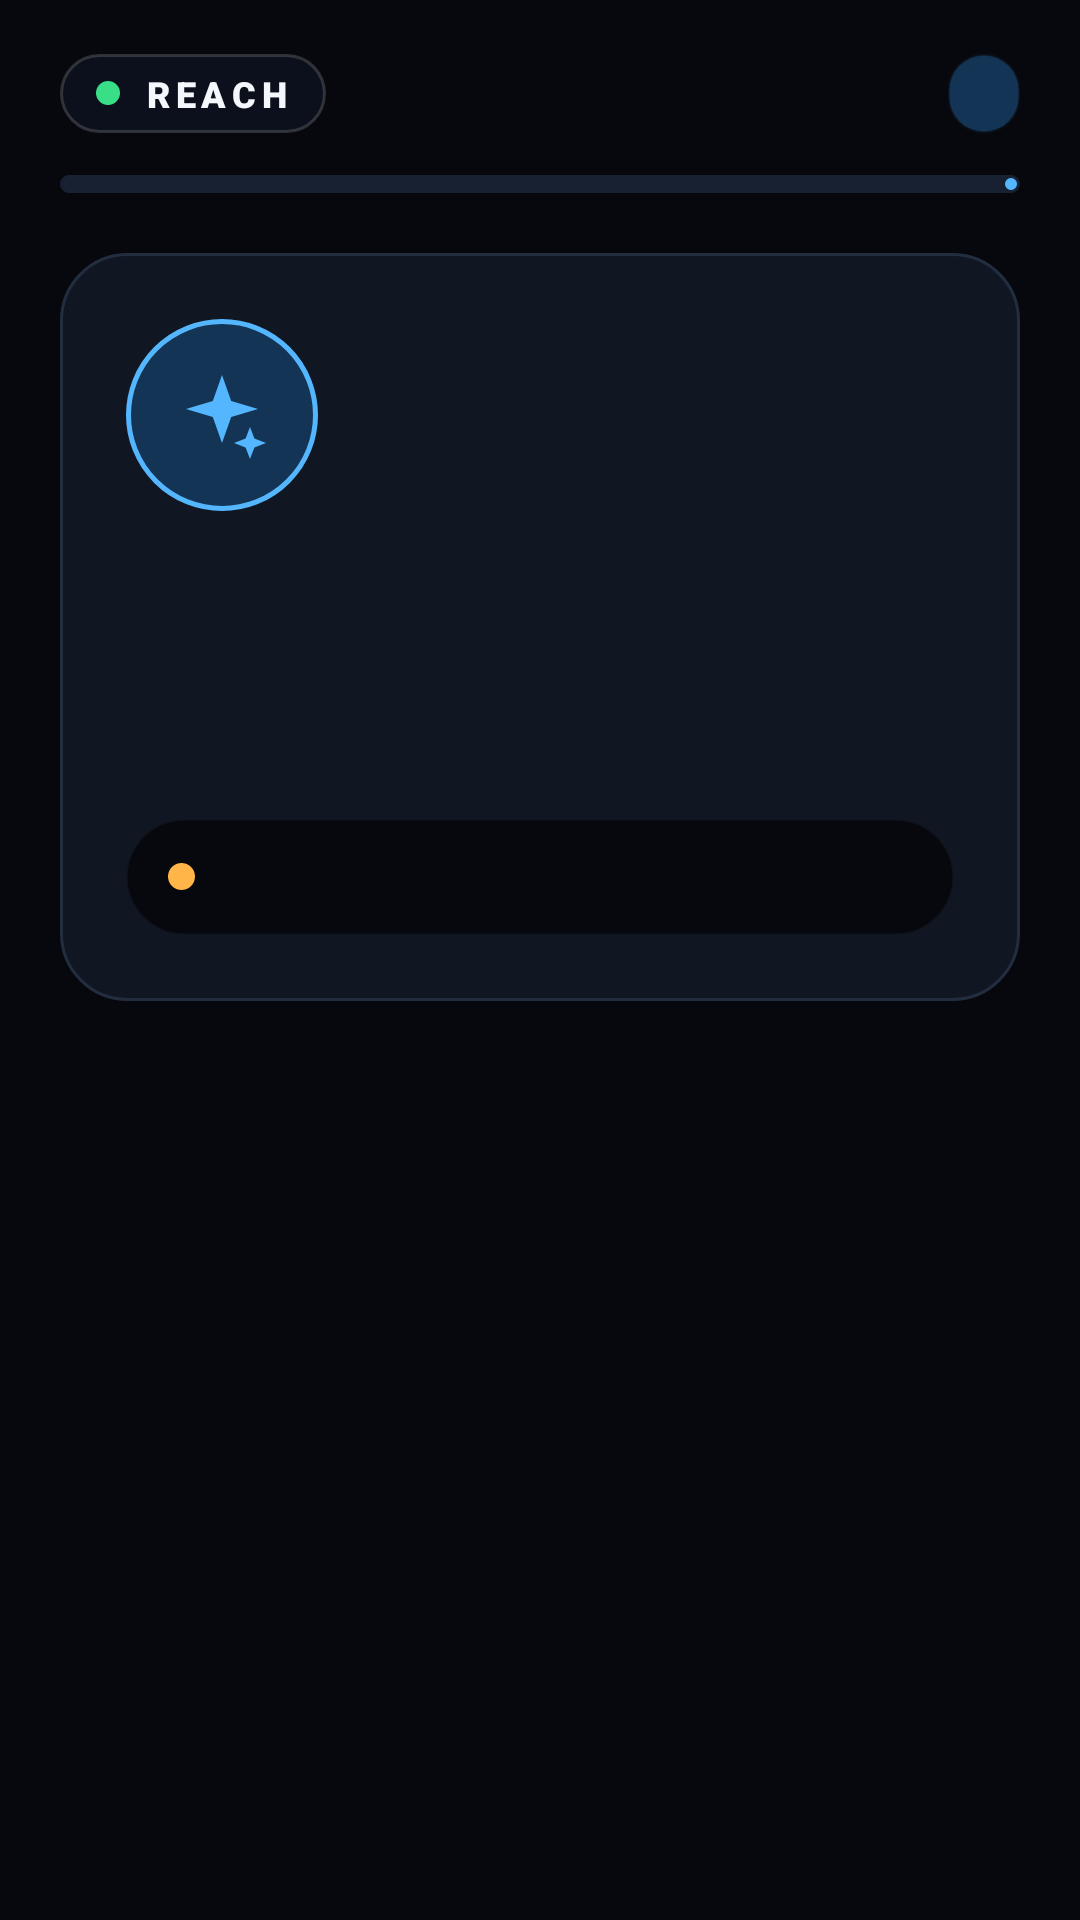

Layout XML and referenced resources for this Android screen:
<!-- AndroidManifest.xml: application theme Theme.Reach -->
<!-- res/layout/activity_band_setup.xml -->
<?xml version="1.0" encoding="utf-8"?>
<ScrollView xmlns:android="http://schemas.android.com/apk/res/android"
    xmlns:app="http://schemas.android.com/apk/res-auto"
    xmlns:tools="http://schemas.android.com/tools"
    android:layout_width="match_parent"
    android:layout_height="match_parent"
    android:background="@color/reach_bg"
    android:fillViewport="true"
    android:fitsSystemWindows="true">

    <LinearLayout
        android:layout_width="match_parent"
        android:layout_height="wrap_content"
        android:orientation="vertical"
        android:paddingHorizontal="20dp"
        android:paddingTop="18dp"
        android:paddingBottom="24dp">

        
        <LinearLayout
            android:layout_width="match_parent"
            android:layout_height="wrap_content"
            android:gravity="center_vertical"
            android:orientation="horizontal">

            <LinearLayout
                android:layout_width="wrap_content"
                android:layout_height="wrap_content"
                android:background="@drawable/bg_pill"
                android:gravity="center_vertical"
                android:orientation="horizontal"
                android:paddingHorizontal="12dp"
                android:paddingVertical="5dp">

                <View
                    android:layout_width="8dp"
                    android:layout_height="8dp"
                    android:layout_marginEnd="8dp"
                    android:background="@drawable/bg_dot"
                    android:backgroundTint="@color/reach_good" />

                <TextView
                    android:layout_width="wrap_content"
                    android:layout_height="wrap_content"
                    android:fontFamily="sans-serif-black"
                    android:letterSpacing="0.16"
                    android:text="@string/app_name"
                    android:textColor="@color/reach_text"
                    android:textSize="12sp" />
            </LinearLayout>

            <Space
                android:layout_width="0dp"
                android:layout_height="1dp"
                android:layout_weight="1" />

            <TextView
                android:id="@+id/stepLabel"
                android:layout_width="wrap_content"
                android:layout_height="wrap_content"
                android:background="@drawable/bg_badge_tint"
                android:backgroundTint="@color/reach_primary_container"
                android:fontFamily="sans-serif-medium"
                android:paddingHorizontal="12dp"
                android:paddingVertical="5dp"
                android:textColor="@color/reach_on_primary_container"
                android:textSize="12sp"
                android:textStyle="bold"
                tools:text="Step 1 of 7" />
        </LinearLayout>

        <com.google.android.material.progressindicator.LinearProgressIndicator
            android:id="@+id/progress"
            android:layout_width="match_parent"
            android:layout_height="wrap_content"
            android:layout_marginTop="14dp"
            android:max="100"
            app:indicatorColor="@color/reach_primary"
            app:trackColor="@color/reach_surface_high"
            app:trackCornerRadius="4dp"
            app:trackThickness="6dp" />

        
        <LinearLayout
            android:layout_width="match_parent"
            android:layout_height="wrap_content"
            android:layout_marginTop="20dp"
            android:background="@drawable/bg_setup_card"
            android:orientation="vertical"
            android:padding="22dp">

            <FrameLayout
                android:layout_width="64dp"
                android:layout_height="64dp"
                android:background="@drawable/bg_hero_badge">

                <ImageView
                    android:id="@+id/bandHeroIcon"
                    android:layout_width="32dp"
                    android:layout_height="32dp"
                    android:layout_gravity="center"
                    android:contentDescription="@string/band_hero_desc"
                    android:src="@drawable/ic_spark"
                    app:tint="@color/reach_primary" />
            </FrameLayout>

            <TextView
                android:id="@+id/title"
                android:layout_width="match_parent"
                android:layout_height="wrap_content"
                android:layout_marginTop="18dp"
                android:accessibilityHeading="true"
                android:textColor="@color/reach_text"
                android:textSize="26sp"
                android:textStyle="bold"
                tools:text="Welcome to REACH" />

            <TextView
                android:id="@+id/practice"
                android:layout_width="wrap_content"
                android:layout_height="wrap_content"
                android:layout_marginTop="10dp"
                android:background="@drawable/bg_badge_tint"
                android:backgroundTint="@color/reach_good_container"
                android:paddingHorizontal="12dp"
                android:paddingVertical="5dp"
                android:text="@string/band_practice_label"
                android:textColor="@color/reach_good"
                android:textSize="12sp"
                android:textStyle="bold"
                android:visibility="gone"
                tools:visibility="visible" />

            <TextView
                android:id="@+id/body"
                android:layout_width="match_parent"
                android:layout_height="wrap_content"
                android:layout_marginTop="12dp"
                android:lineSpacingMultiplier="1.35"
                android:textColor="@color/reach_text_secondary"
                android:textSize="16sp"
                tools:text="REACH helps you locate objects with real-time voice guidance and optional wristband haptics." />

            <LinearLayout
                android:layout_width="match_parent"
                android:layout_height="wrap_content"
                android:layout_marginTop="16dp"
                android:background="@drawable/bg_badge_tint"
                android:backgroundTint="@color/reach_bg"
                android:gravity="center_vertical"
                android:orientation="horizontal"
                android:paddingHorizontal="14dp"
                android:paddingVertical="10dp">

                <View
                    android:id="@+id/bandStatusDot"
                    android:layout_width="9dp"
                    android:layout_height="9dp"
                    android:layout_marginEnd="10dp"
                    android:background="@drawable/bg_dot"
                    android:backgroundTint="@color/reach_warn" />

                <TextView
                    android:id="@+id/bandStatus"
                    android:layout_width="0dp"
                    android:layout_height="wrap_content"
                    android:layout_weight="1"
                    android:textColor="@color/reach_text"
                    android:textSize="13.5sp"
                    tools:text="Band status: ready to scan" />
            </LinearLayout>

            
            <LinearLayout
                android:id="@+id/patterns"
                android:layout_width="match_parent"
                android:layout_height="wrap_content"
                android:layout_marginTop="16dp"
                android:orientation="vertical"
                android:visibility="gone" />
        </LinearLayout>

        <Space
            android:layout_width="match_parent"
            android:layout_height="0dp"
            android:layout_weight="1" />

        
        <LinearLayout
            android:layout_width="match_parent"
            android:layout_height="wrap_content"
            android:layout_marginTop="20dp"
            android:orientation="vertical">

            <com.google.android.material.button.MaterialButton
                android:id="@+id/btn1"
                android:layout_width="match_parent"
                android:layout_height="56dp"
                android:textAllCaps="false"
                android:textColor="@color/reach_on_primary"
                android:textSize="16sp"
                android:textStyle="bold"
                android:visibility="gone"
                app:backgroundTint="@color/reach_primary"
                app:cornerRadius="18dp"
                tools:text="Continue"
                tools:visibility="visible" />

            <com.google.android.material.button.MaterialButton
                android:id="@+id/btn2"
                style="@style/Widget.Material3.Button.TonalButton"
                android:layout_width="match_parent"
                android:layout_height="52dp"
                android:layout_marginTop="10dp"
                android:textAllCaps="false"
                android:textColor="@color/reach_text"
                android:textSize="15.5sp"
                android:visibility="gone"
                app:backgroundTint="@color/reach_surface_high"
                app:cornerRadius="16dp" />

            <com.google.android.material.button.MaterialButton
                android:id="@+id/btn3"
                style="@style/Widget.Material3.Button.OutlinedButton"
                android:layout_width="match_parent"
                android:layout_height="52dp"
                android:layout_marginTop="10dp"
                android:textAllCaps="false"
                android:textColor="@color/reach_text_secondary"
                android:textSize="15sp"
                android:visibility="gone"
                app:cornerRadius="16dp"
                app:strokeColor="@color/reach_outline_card" />

            <com.google.android.material.button.MaterialButton
                android:id="@+id/btn4"
                style="@style/Widget.Material3.Button.TextButton"
                android:layout_width="match_parent"
                android:layout_height="48dp"
                android:layout_marginTop="8dp"
                android:textAllCaps="false"
                android:textColor="@color/reach_text_secondary"
                android:textSize="14.5sp"
                android:visibility="gone" />

            <com.google.android.material.button.MaterialButton
                android:id="@+id/btn5"
                style="@style/Widget.Material3.Button.TextButton"
                android:layout_width="match_parent"
                android:layout_height="48dp"
                android:layout_marginTop="4dp"
                android:textAllCaps="false"
                android:textColor="@color/reach_text_muted"
                android:textSize="14sp"
                android:visibility="gone" />

            <com.google.android.material.button.MaterialButton
                android:id="@+id/btnStopVibration"
                style="@style/Widget.Material3.Button.OutlinedButton"
                android:layout_width="match_parent"
                android:layout_height="50dp"
                android:layout_marginTop="12dp"
                android:text="@string/band_stop"
                android:textAllCaps="false"
                android:textColor="@color/reach_warn"
                android:visibility="gone"
                app:cornerRadius="16dp"
                app:icon="@drawable/ic_close"
                app:iconTint="@color/reach_warn"
                app:strokeColor="@color/reach_warn_container" />
        </LinearLayout>
    </LinearLayout>
</ScrollView>
<!-- resources referenced by this layout -->
<resources>
  <color name="reach_bg">#06080D</color>
  <color name="reach_good">#38DF87</color>
  <color name="reach_good_container">#113624</color>
  <color name="reach_on_primary">#031C33</color>
  <color name="reach_on_primary_container">#D6EEFF</color>
  <color name="reach_outline_card">#222D40</color>
  <color name="reach_primary">#54B6FF</color>
  <color name="reach_primary_container">#133454</color>
  <color name="reach_surface_high">#182132</color>
  <color name="reach_text">#F4F7FB</color>
  <color name="reach_text_muted">#6A7A92</color>
  <color name="reach_text_secondary">#99A8BE</color>
  <color name="reach_warn">#FFB547</color>
  <color name="reach_warn_container">#3B270F</color>
  <!-- drawable bg_badge_tint (drawable) -->
  <?xml version="1.0" encoding="utf-8"?>
  <shape xmlns:android="http://schemas.android.com/apk/res/android" android:shape="rectangle">
      <solid android:color="@color/reach_primary_container" />
      <stroke android:width="1dp" android:color="#4054B6FF" />
      <corners android:radius="999dp" />
  </shape>
  <!-- drawable bg_dot (drawable) -->
  <?xml version="1.0" encoding="utf-8"?>
  <shape xmlns:android="http://schemas.android.com/apk/res/android" android:shape="oval">
      <size android:width="10dp" android:height="10dp" />
      <solid android:color="@android:color/white" />
  </shape>
  <!-- drawable bg_hero_badge (drawable) -->
  <?xml version="1.0" encoding="utf-8"?>
  <shape xmlns:android="http://schemas.android.com/apk/res/android" android:shape="oval">
      <solid android:color="@color/reach_primary_container" />
      <stroke android:width="1.5dp" android:color="@color/reach_primary" />
  </shape>
  <!-- drawable bg_pill (drawable) -->
  <?xml version="1.0" encoding="utf-8"?>
  <shape xmlns:android="http://schemas.android.com/apk/res/android" android:shape="rectangle">
      <corners android:radius="999dp" />
      <solid android:color="@color/reach_surface_glass" />
      <stroke android:width="1dp" android:color="@color/reach_outline" />
  </shape>
  <!-- drawable bg_setup_card (drawable) -->
  <?xml version="1.0" encoding="utf-8"?>
  <shape xmlns:android="http://schemas.android.com/apk/res/android" android:shape="rectangle">
      <solid android:color="@color/reach_surface" />
      <stroke android:width="1dp" android:color="@color/reach_outline_card" />
      <corners android:radius="22dp" />
  </shape>
  <string name="app_name">REACH</string>
  <string name="band_hero_desc">Setup step illustration</string>
  <string name="band_practice_label">Practice only · not live guidance</string>
  <string name="band_stop">Stop vibration</string>
  <color name="reach_surface_glass">#D60D131F</color>
  <color name="reach_outline">#29FFFFFF</color>
  <color name="reach_surface">#101622</color>
  <style name="ThemeOverlay.Reach.BottomSheet" parent="ThemeOverlay.Material3.BottomSheetDialog">
          <item name="bottomSheetStyle">@style/Widget.Reach.BottomSheet</item>
          <item name="android:navigationBarColor">@color/reach_surface</item>
      </style>
  <style name="Widget.Reach.BottomSheet" parent="Widget.Material3.BottomSheet.Modal">
          <item name="backgroundTint">@color/reach_surface</item>
          <item name="shapeAppearanceOverlay">@style/ShapeAppearance.Reach.BottomSheet</item>
      </style>
  <style name="ShapeAppearance.Reach.BottomSheet" parent="">
          <item name="cornerFamily">rounded</item>
          <item name="cornerSizeTopLeft">28dp</item>
          <item name="cornerSizeTopRight">28dp</item>
          <item name="cornerSizeBottomLeft">0dp</item>
          <item name="cornerSizeBottomRight">0dp</item>
      </style>
</resources>
